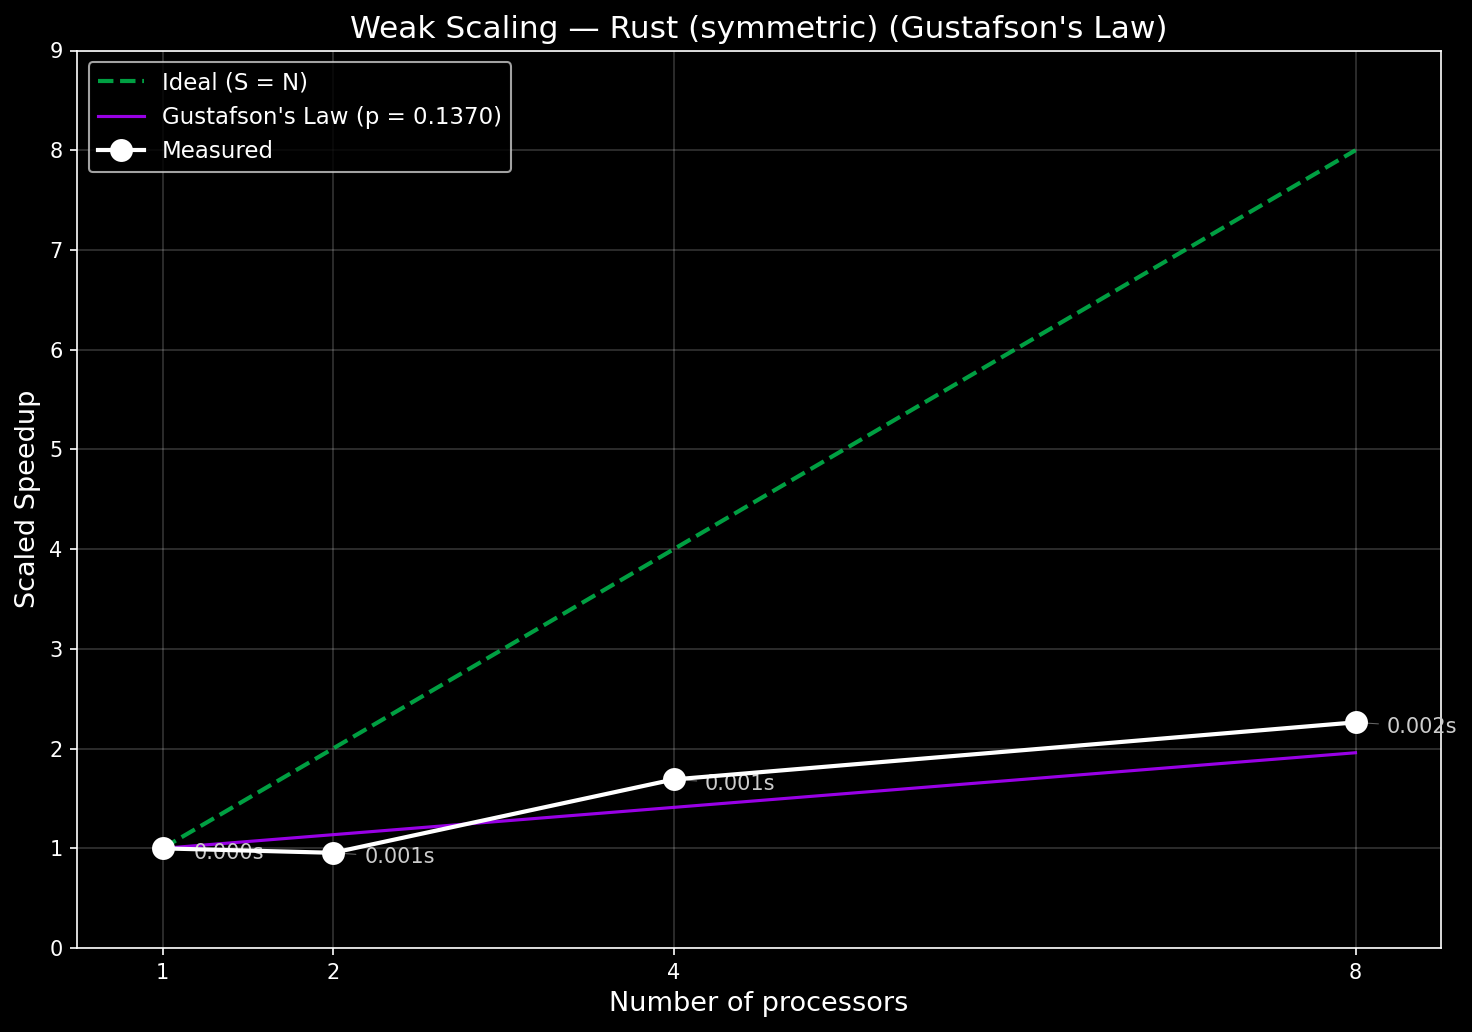

The table this chart was drawn from, first rows:
cores, run, time, branches
1, 1, 0.000390, 16383
1, 2, 0.000390, 16383
1, 3, 0.000410, 16383
1, 4, 0.000410, 16383
1, 5, 0.000670, 16383
1, 6, 0.000390, 16383
1, 7, 0.000410, 16383
1, 8, 0.000590, 16383
1, 9, 0.000410, 16383
1, 10, 0.000420, 16383
2, 1, 0.000760, 32767
2, 2, 0.000760, 32767
2, 3, 0.002040, 32767
2, 4, 0.000780, 32767
2, 5, 0.001050, 32767
2, 6, 0.000730, 32767
2, 7, 0.000850, 32767
2, 8, 0.000740, 32767
2, 9, 0.000920, 32767
2, 10, 0.000770, 32767
4, 1, 0.000940, 65535
4, 2, 0.001120, 65535
4, 3, 0.001160, 65535
4, 4, 0.000950, 65535
4, 5, 0.001240, 65535
4, 6, 0.001020, 65535
4, 7, 0.001110, 65535
4, 8, 0.000980, 65535
4, 9, 0.000870, 65535
4, 10, 0.001230, 65535
8, 1, 0.001350, 131071
8, 2, 0.001400, 131071
8, 3, 0.002650, 131071
8, 4, 0.001830, 131071
8, 5, 0.001660, 131071
8, 6, 0.001630, 131071
8, 7, 0.001580, 131071
8, 8, 0.001200, 131071
8, 9, 0.001280, 131071
8, 10, 0.001290, 131071
